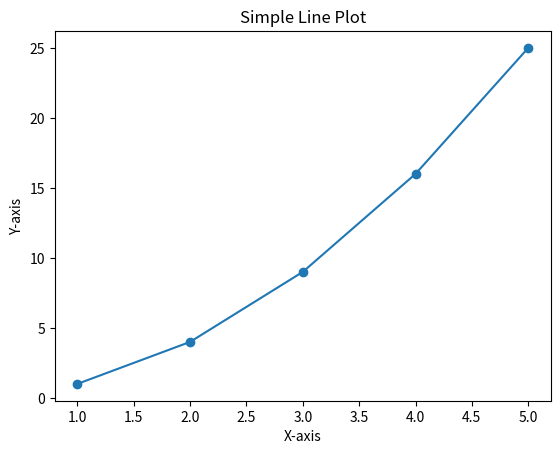

The matplotlib source for this figure:
import matplotlib.pyplot as plt

# Data for the plot
x = [1, 2, 3, 4, 5]
y = [1, 4, 9, 16, 25]

# Create the plot
plt.plot(x, y, marker='o')

# Add labels and title
plt.xlabel('X-axis')
plt.ylabel('Y-axis')
plt.title('Simple Line Plot')

# Show the plot
plt.show()
